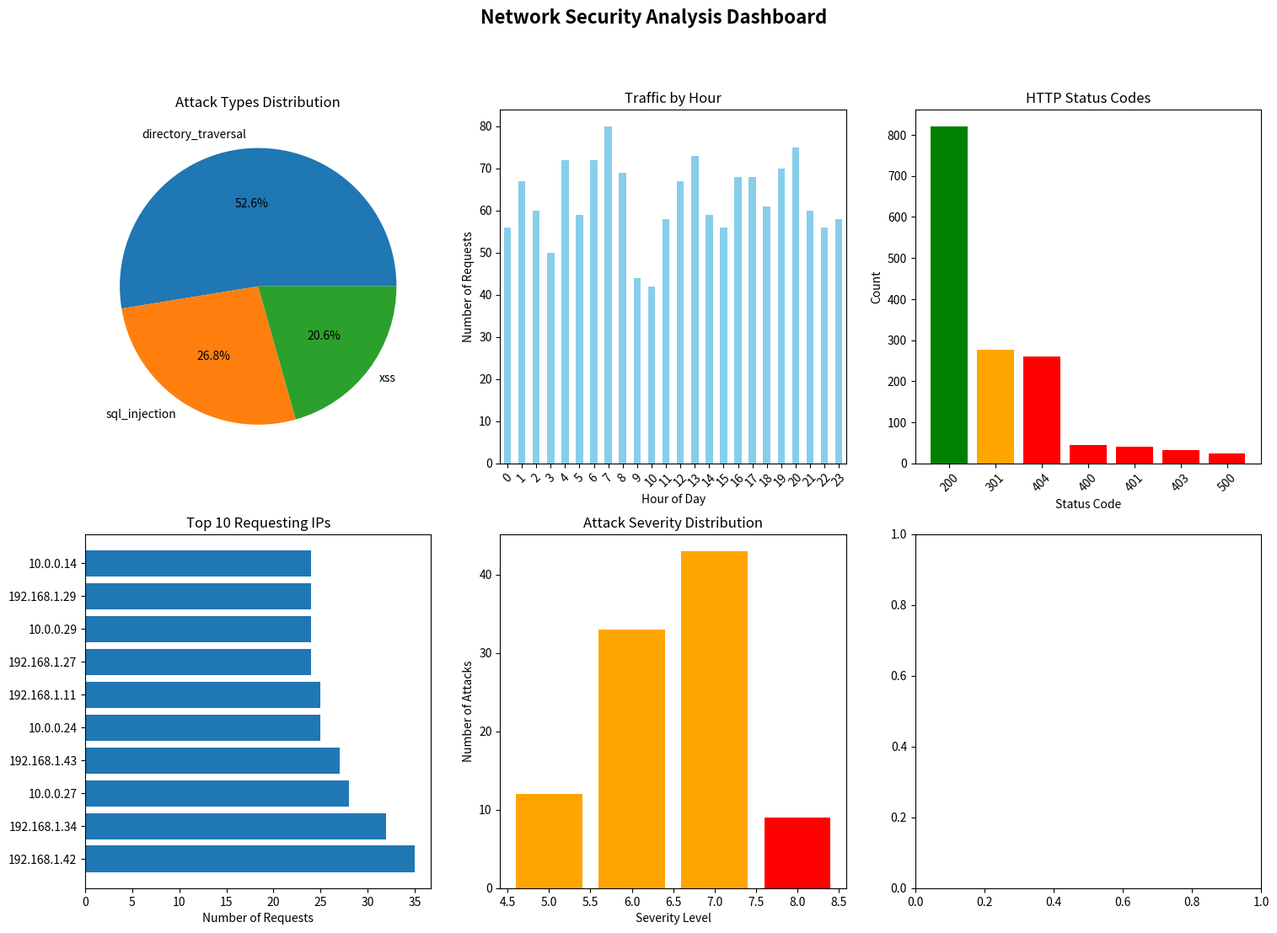

This figure's Python source: (Note: this script raises an exception after producing the figure.)
# Cybersecurity Network Security Analyzer
# A comprehensive tool for network analysis, vulnerability detection, and security monitoring

import pandas as pd
import numpy as np
import matplotlib.pyplot as plt
import seaborn as sns
import re
import hashlib
import base64
from datetime import datetime, timedelta
import random
import warnings
warnings.filterwarnings('ignore')

class NetworkSecurityAnalyzer:
    def __init__(self):
        self.suspicious_ips = set()
        self.blocked_domains = set()
        self.attack_patterns = {
            'sql_injection': [r"union\s+select", r"drop\s+table", r"insert\s+into", r"'.*or.*'.*=.*'"],
            'xss': [r"<script.*>", r"javascript:", r"onerror\s*=", r"onload\s*="],
            'directory_traversal': [r"\.\.\/", r"\.\.\\", r"%2e%2e%2f", r"%2e%2e%5c"],
            'command_injection': [r";\s*cat\s+", r";\s*ls\s+", r"&&\s*", r"\|\s*"]
        }

    def generate_sample_logs(self, num_logs=1000):
        """Generate sample network logs for analysis"""
        log_types = ['GET', 'POST', 'PUT', 'DELETE']
        status_codes = [200, 301, 302, 400, 401, 403, 404, 500, 502, 503]

        # Benign IPs
        benign_ips = [f"192.168.1.{i}" for i in range(1, 50)]
        benign_ips.extend([f"10.0.0.{i}" for i in range(1, 30)])

        # Suspicious IPs (simulate attackers)
        suspicious_ips = [f"185.220.{random.randint(1, 255)}.{random.randint(1, 255)}" for _ in range(10)]
        suspicious_ips.extend([f"142.{random.randint(1, 255)}.{random.randint(1, 255)}.{random.randint(1, 255)}" for _ in range(5)])

        logs = []
        base_time = datetime.now() - timedelta(days=7)

        for i in range(num_logs):
            # 90% benign traffic, 10% suspicious
            if random.random() < 0.9:
                ip = random.choice(benign_ips)
                url = random.choice(['/home', '/login', '/dashboard', '/api/users', '/static/css/style.css'])
                method = random.choice(['GET', 'GET', 'GET', 'POST'])  # More GETs
                status = random.choice([200, 200, 200, 301, 404])  # Mostly successful
            else:
                ip = random.choice(suspicious_ips)
                # Inject attack patterns
                attack_urls = [
                    "/admin' OR '1'='1",
                    "/search?q=<script>alert('xss')</script>",
                    "/file?path=../../etc/passwd",
                    "/cmd?exec=cat /etc/shadow",
                    "/login.php?user=admin'--",
                    "/upload.php?file=../../../config.php"
                ]
                url = random.choice(attack_urls)
                method = random.choice(['POST', 'GET'])
                status = random.choice([400, 401, 403, 500])

            timestamp = base_time + timedelta(minutes=random.randint(0, 10080))  # Within 7 days
            user_agent = random.choice([
                'Mozilla/5.0 (Windows NT 10.0; Win64; x64)',
                'curl/7.68.0',
                'sqlmap/1.4.7',
                'Mozilla/5.0 (compatible; scanner/1.0)',
                'python-requests/2.25.1'
            ])

            bytes_sent = random.randint(100, 50000)

            logs.append({
                'timestamp': timestamp,
                'ip_address': ip,
                'method': method,
                'url': url,
                'status_code': status,
                'bytes': bytes_sent,
                'user_agent': user_agent
            })

        return pd.DataFrame(logs)

    def detect_attacks(self, logs_df):
        """Detect various attack patterns in logs"""
        attacks_detected = []

        for idx, log in logs_df.iterrows():
            url = log['url'].lower()
            user_agent = log['user_agent'].lower()

            for attack_type, patterns in self.attack_patterns.items():
                for pattern in patterns:
                    if re.search(pattern, url, re.IGNORECASE) or re.search(pattern, user_agent, re.IGNORECASE):
                        attacks_detected.append({
                            'timestamp': log['timestamp'],
                            'ip_address': log['ip_address'],
                            'attack_type': attack_type,
                            'url': log['url'],
                            'severity': self._calculate_severity(attack_type, log['status_code'])
                        })
                        self.suspicious_ips.add(log['ip_address'])
                        break

        return pd.DataFrame(attacks_detected)

    def _calculate_severity(self, attack_type, status_code):
        """Calculate attack severity based on type and response"""
        base_severity = {
            'sql_injection': 8,
            'xss': 6,
            'directory_traversal': 7,
            'command_injection': 9
        }

        severity = base_severity.get(attack_type, 5)

        # Successful attacks (200 status) are more severe
        if status_code == 200:
            severity = min(10, severity + 2)
        elif status_code in [403, 401]:
            severity = max(1, severity - 1)  # Blocked attempts

        return severity

    def analyze_traffic_patterns(self, logs_df):
        """Analyze traffic patterns for anomalies"""
        # Requests per IP
        ip_counts = logs_df['ip_address'].value_counts()

        # Identify potential DDoS sources (high request volume)
        threshold = ip_counts.quantile(0.95)  # Top 5% of requesters
        ddos_candidates = ip_counts[ip_counts > threshold]

        # Time-based analysis
        logs_df['hour'] = logs_df['timestamp'].dt.hour
        hourly_traffic = logs_df.groupby('hour').size()

        # Status code analysis
        status_analysis = logs_df['status_code'].value_counts()

        return {
            'top_requesters': ip_counts.head(10),
            'ddos_candidates': ddos_candidates,
            'hourly_traffic': hourly_traffic,
            'status_codes': status_analysis,
            'total_requests': len(logs_df),
            'unique_ips': logs_df['ip_address'].nunique()
        }

    def generate_security_report(self, logs_df, attacks_df, traffic_analysis):
        """Generate comprehensive security report"""
        report = {
            'summary': {
                'total_requests': len(logs_df),
                'attacks_detected': len(attacks_df),
                'suspicious_ips': len(self.suspicious_ips),
                'attack_success_rate': len(attacks_df[attacks_df['severity'] >= 8]) / max(len(attacks_df), 1) * 100
            },
            'top_attacks': attacks_df['attack_type'].value_counts() if not attacks_df.empty else {},
            'high_severity_attacks': attacks_df[attacks_df['severity'] >= 8] if not attacks_df.empty else pd.DataFrame(),
            'traffic_analysis': traffic_analysis
        }

        return report

    def create_visualizations(self, logs_df, attacks_df, traffic_analysis):
        """Create security visualization dashboard"""
        fig, axes = plt.subplots(2, 3, figsize=(18, 12))
        fig.suptitle('Network Security Analysis Dashboard', fontsize=16, fontweight='bold')

        # 1. Attack Types Distribution
        if not attacks_df.empty:
            attack_counts = attacks_df['attack_type'].value_counts()
            axes[0, 0].pie(attack_counts.values, labels=attack_counts.index, autopct='%1.1f%%')
            axes[0, 0].set_title('Attack Types Distribution')
        else:
            axes[0, 0].text(0.5, 0.5, 'No attacks detected', ha='center', va='center')
            axes[0, 0].set_title('Attack Types Distribution')

        # 2. Hourly Traffic Pattern
        traffic_analysis['hourly_traffic'].plot(kind='bar', ax=axes[0, 1], color='skyblue')
        axes[0, 1].set_title('Traffic by Hour')
        axes[0, 1].set_xlabel('Hour of Day')
        axes[0, 1].set_ylabel('Number of Requests')
        axes[0, 1].tick_params(axis='x', rotation=45)

        # 3. Status Code Distribution
        status_counts = traffic_analysis['status_codes']
        colors = ['green' if x == 200 else 'orange' if x < 400 else 'red' for x in status_counts.index]
        axes[0, 2].bar(range(len(status_counts)), status_counts.values, color=colors)
        axes[0, 2].set_title('HTTP Status Codes')
        axes[0, 2].set_xlabel('Status Code')
        axes[0, 2].set_ylabel('Count')
        axes[0, 2].set_xticks(range(len(status_counts)))
        axes[0, 2].set_xticklabels(status_counts.index, rotation=45)

        # 4. Top Requesting IPs
        top_ips = traffic_analysis['top_requesters'].head(10)
        axes[1, 0].barh(range(len(top_ips)), top_ips.values)
        axes[1, 0].set_title('Top 10 Requesting IPs')
        axes[1, 0].set_xlabel('Number of Requests')
        axes[1, 0].set_yticks(range(len(top_ips)))
        axes[1, 0].set_yticklabels([f"{ip[:15]}..." if len(ip) > 15 else ip for ip in top_ips.index])

        # 5. Attack Severity Distribution
        if not attacks_df.empty:
            severity_counts = attacks_df['severity'].value_counts().sort_index()
            axes[1, 1].bar(severity_counts.index, severity_counts.values,
                          color=['green' if x < 5 else 'orange' if x < 8 else 'red' for x in severity_counts.index])
            axes[1, 1].set_title('Attack Severity Distribution')
            axes[1, 1].set_xlabel('Severity Level')
            axes[1, 1].set_ylabel('Number of Attacks')
        else:
            axes[1, 1].text(0.5, 0.5, 'No attacks detected', ha='center', va='center')
            axes[1, 1].set_title('Attack Severity Distribution')

        # 6. Timeline of Attacks
        if not attacks_df.empty:
            attacks_timeline = attacks_df.set_index('timestamp').resample('H').size()
            attacks_timeline.plot(ax=axes[1, 2], color='red', linewidth=2)
            axes[1, 2].set_title('Attack Timeline')
            axes[1, 2].set_xlabel('Time')
            axes[1, 2].set_ylabel('Attacks per Hour')
            axes[1, 2].tick_params(axis='x', rotation=45)
        else:
            axes[1, 2].text(0.5, 0.5, 'No attacks to plot', ha='center', va='center')
            axes[1, 2].set_title('Attack Timeline')

        plt.tight_layout()
        plt.show()

    def password_strength_checker(self, password):
        """Check password strength and provide recommendations"""
        score = 0
        feedback = []

        # Length check
        if len(password) >= 12:
            score += 2
        elif len(password) >= 8:
            score += 1
        else:
            feedback.append("Password should be at least 8 characters long")

        # Character variety checks
        if re.search(r'[a-z]', password):
            score += 1
        else:
            feedback.append("Add lowercase letters")

        if re.search(r'[A-Z]', password):
            score += 1
        else:
            feedback.append("Add uppercase letters")

        if re.search(r'\d', password):
            score += 1
        else:
            feedback.append("Add numbers")

        if re.search(r'[!@#$%^&*(),.?":{}|<>]', password):
            score += 1
        else:
            feedback.append("Add special characters")

        # Common patterns check
        common_patterns = ['123', 'abc', 'qwerty', 'password', 'admin']
        if any(pattern in password.lower() for pattern in common_patterns):
            score -= 1
            feedback.append("Avoid common patterns and dictionary words")

        strength_levels = {
            0: "Very Weak",
            1: "Very Weak",
            2: "Weak",
            3: "Fair",
            4: "Good",
            5: "Strong",
            6: "Very Strong"
        }

        return {
            'score': max(0, score),
            'strength': strength_levels[min(6, max(0, score))],
            'feedback': feedback
        }

    def hash_password(self, password, salt=None):
        """Demonstrate secure password hashing"""
        if salt is None:
            salt = base64.b64encode(np.random.bytes(32)).decode()

        # Using SHA-256 with salt (in practice, use bcrypt or scrypt)
        salted_password = password + salt
        hashed = hashlib.sha256(salted_password.encode()).hexdigest()

        return {
            'hash': hashed,
            'salt': salt,
            'algorithm': 'SHA-256'
        }

def main():
    print("🔒 Cybersecurity Network Security Analyzer")
    print("=" * 50)

    # Initialize analyzer
    analyzer = NetworkSecurityAnalyzer()

    # Generate sample data
    print("📊 Generating sample network logs...")
    logs_df = analyzer.generate_sample_logs(1500)
    print(f"Generated {len(logs_df)} log entries")

    # Detect attacks
    print("\n🔍 Analyzing logs for security threats...")
    attacks_df = analyzer.detect_attacks(logs_df)
    print(f"Detected {len(attacks_df)} potential attacks")

    # Analyze traffic patterns
    print("\n📈 Analyzing traffic patterns...")
    traffic_analysis = analyzer.analyze_traffic_patterns(logs_df)

    # Generate security report
    print("\n📋 Generating security report...")
    security_report = analyzer.generate_security_report(logs_df, attacks_df, traffic_analysis)

    # Display summary
    print("\n" + "="*50)
    print("SECURITY ANALYSIS SUMMARY")
    print("="*50)
    print(f"Total Requests Analyzed: {security_report['summary']['total_requests']:,}")
    print(f"Attacks Detected: {security_report['summary']['attacks_detected']}")
    print(f"Suspicious IP Addresses: {security_report['summary']['suspicious_ips']}")
    print(f"Attack Success Rate: {security_report['summary']['attack_success_rate']:.1f}%")

    if not attacks_df.empty:
        print(f"\nTop Attack Types:")
        for attack_type, count in security_report['top_attacks'].head().items():
            print(f"  • {attack_type.replace('_', ' ').title()}: {count}")

        print(f"\nHigh Severity Attacks (8+): {len(security_report['high_severity_attacks'])}")

    print(f"\nTraffic Statistics:")
    print(f"  • Unique IP Addresses: {traffic_analysis['unique_ips']:,}")
    print(f"  • Peak Hour Traffic: {traffic_analysis['hourly_traffic'].max()} requests")

    # Create visualizations
    print("\n📊 Creating security dashboard...")
    analyzer.create_visualizations(logs_df, attacks_df, traffic_analysis)

    # Password security demonstration
    print("\n🔐 Password Security Analysis")
    print("-" * 30)
    test_passwords = ["123456", "password", "MyP@ssw0rd!", "Tr0ub4dor&3", "correcthorsebatterystaple"]

    for pwd in test_passwords:
        result = analyzer.password_strength_checker(pwd)
        print(f"Password: {'*' * len(pwd)} | Strength: {result['strength']} (Score: {result['score']}/6)")
        if result['feedback']:
            print(f"  Recommendations: {', '.join(result['feedback'])}")

    # Demonstrate password hashing
    print(f"\n🔐 Secure Password Hashing Example:")
    sample_password = "MySecurePassword123!"
    hash_result = analyzer.hash_password(sample_password)
    print(f"Original: {sample_password}")
    print(f"Hash: {hash_result['hash'][:32]}...")
    print(f"Salt: {hash_result['salt'][:16]}...")
    print(f"Algorithm: {hash_result['algorithm']}")

    # Display sample attack data
    if not attacks_df.empty:
        print(f"\n⚠️  Recent High-Severity Attacks:")
        high_severity = attacks_df[attacks_df['severity'] >= 8].head()
        for idx, attack in high_severity.iterrows():
            print(f"  • {attack['attack_type'].replace('_', ' ').title()} from {attack['ip_address']} "
                  f"(Severity: {attack['severity']}/10)")

    print(f"\n✅ Analysis complete! Check the visualizations above for detailed insights.")

if __name__ == "__main__":
    main()
